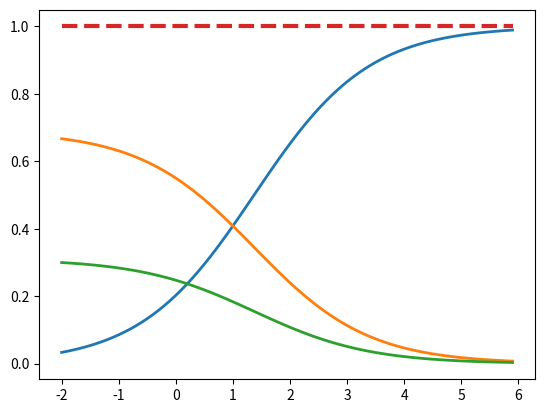

This chart was generated by the following Python code:
"""Softmax."""

scores = [3.0, 1.0, 0.2]

import numpy as np

def softmax(x):
    """Compute softmax values for each sets of scores in x."""
    pass  # TODO: Compute and return softmax(x)

    exp_x = np.exp(x)
    sum_x = np.sum(exp_x, axis=0)
    softmax = exp_x/sum_x
 
    return softmax

print(softmax(scores))

# Plot softmax curves
import matplotlib.pyplot as plt
x = np.arange(-2.0, 6.0, 0.1)
scores = np.vstack([x, np.ones_like(x), 0.2 * np.ones_like(x)])
softmax_scores = softmax(scores)

plt.plot(x, softmax_scores.T, linewidth=2)
plt.plot(x, np.sum(softmax_scores, axis=0), '--', linewidth=3)

plt.show()
print("done here")
